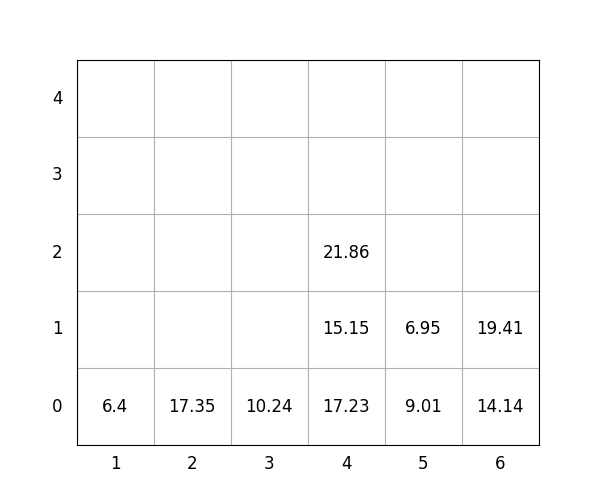

Source data for this figure (header and first rows):
idx, loc_x, loc_y, loc_z, weight, group, score, seq, reloc, size(ft)
1, 6, 0, 0, 14.14, 3, 314.1, 0, 0, 20
2, 3, 0, 0, 10.24, 1, 110.2, 0, 0, 20
3, 5, 0, 0, 9.01, 1, 109, 0, 0, 20
4, 4, 0, 0, 17.23, 0, 17.23, 1, 0, 20
5, 4, 0, 1, 15.15, 2, 215.2, 2, 0, 20
6, 6, 0, 1, 19.41, 3, 319.4, 3, 0, 20
7, 2, 0, 0, 17.35, 1, 117.3, 4, 0, 20
8, 4, 0, 2, 21.86, 2, 221.9, 5, 0, 20
9, 5, 0, 1, 6.95, 3, 306.9, 6, 0, 20
10, 1, 0, 0, 6.4, 1, 106.4, 7, 0, 20
